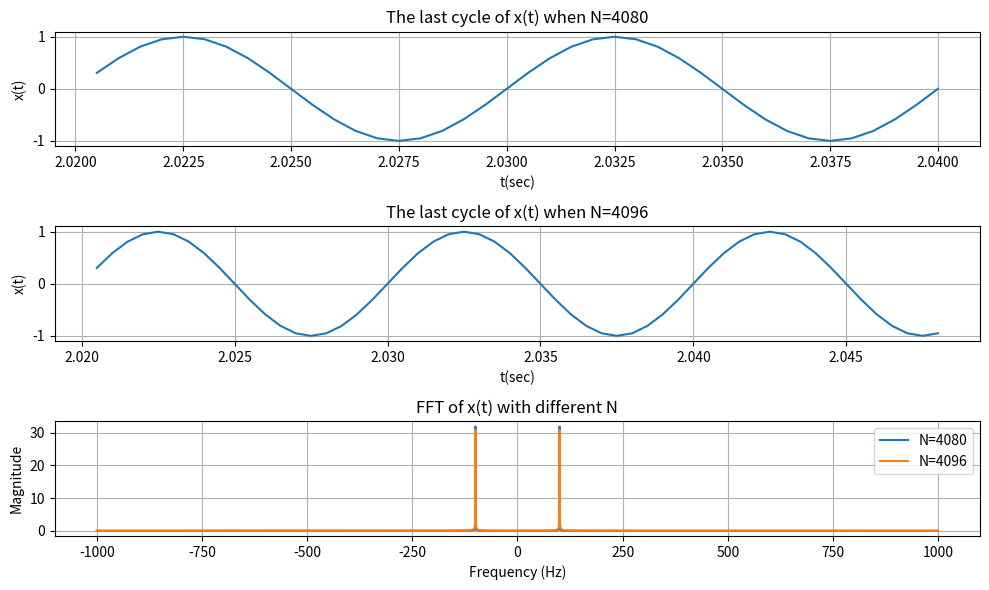

Recreate this plot in Python.
import numpy as np
import matplotlib.pyplot as plt
#change axs[2].set_xlim to visualize

# Define sampling frequency (Fs)
Fs = 2000

# Define number of data points (N) for two cases
N1 = 4080
N2 = 4096

# Create time vectors (t) based on Fs and N
t1 = np.linspace(0, N1, N1) / Fs
t2 = np.linspace(0, N2, N2) / Fs

# Generate sine wave signals (y, x2) with frequency 100 Hz
f0=100
signal_1 = np.sin(2*np.pi * f0 * t1)
signal_2 = np.sin(2*np.pi * f0 * t2)

# Calculate FFTs (signal_1, signal_2) and frequency vectors (f1, f2)
signal_1_fft = np.fft.fftshift(np.fft.fft(signal_1)) / np.sqrt(N1)
f1=np.fft.fftshift(np.fft.fftfreq(N1, 1/Fs))/N1
#f1 = Fs * np.linspace(0, 1, N1)/N1

signal_2_fft = np.fft.fftshift(np.fft.fft(signal_2)) / np.sqrt(N2)
f2=np.fft.fftshift(np.fft.fftfreq(N2, 1/Fs))/N2
#f2 = Fs * np.linspace(0, 1, N2)/N2

cycle=int(t1[-1]*f0) #number of cycle in the signal
# Plot the last 0.04 seconds of the signals
fig, axs = plt.subplots(3, 1, figsize=(10, 6))

axs[0].plot(t1[t1 >= (cycle-2)/f0], signal_1[t1 >= (cycle-2)/f0]) #draw last two cycle to end
axs[0].set_xlabel('t(sec)')
axs[0].set_ylabel('x(t)')
axs[0].set_title('The last cycle of x(t) when N=4080')
axs[0].grid(True)

axs[1].plot(t2[t2 >= (cycle-2)/f0], signal_2[t2 >= (cycle-2)/f0]) #draw last twocycle two enc
axs[1].set_xlabel('t(sec)')
axs[1].set_ylabel('x(t)')
axs[1].set_title('The last cycle of x(t) when N=4096')
axs[1].grid(True)

axs[2].plot(f1*N1, np.abs(signal_1_fft))
axs[2].plot(f2*N2, np.abs(signal_2_fft))
#axs[2].set_xlim(70, 140)
axs[2].legend(['N=4080', 'N=4096'])
axs[2].set_xlabel('Frequency (Hz)')
axs[2].set_ylabel('Magnitude')
axs[2].set_title('FFT of x(t) with different N')
axs[2].grid(True)

plt.tight_layout()
plt.show()
